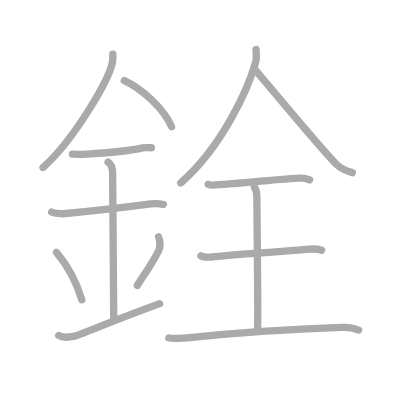
t = 0.00 s
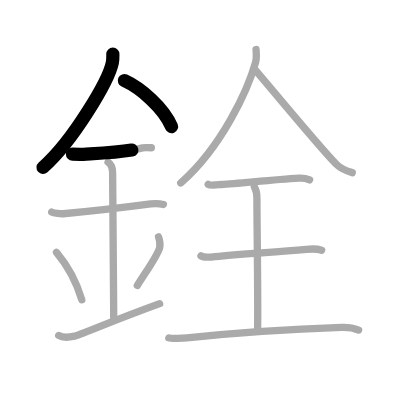
t = 2.75 s
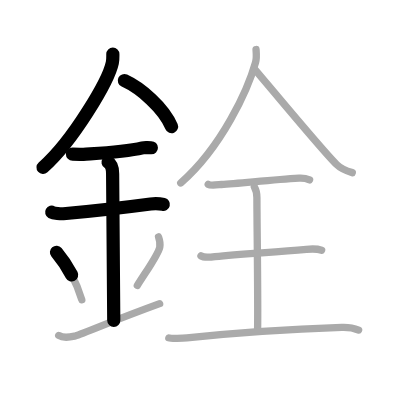
t = 5.50 s
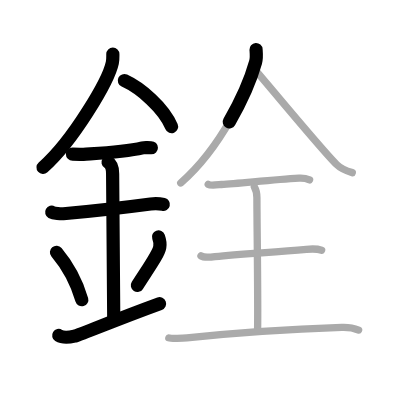
t = 8.50 s
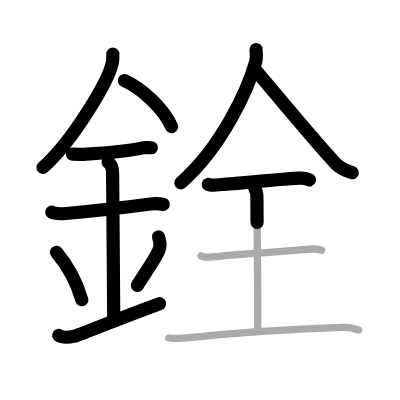
t = 11.25 s
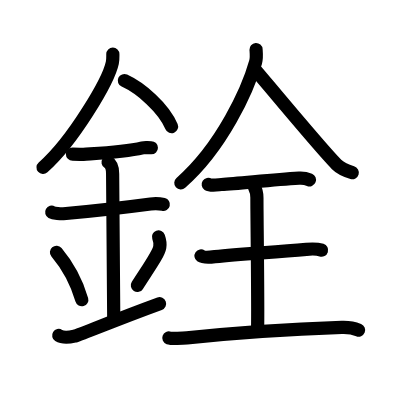
t = 14.00 s

The animated SVG that drew these frames (rendered in a browser with its animation timeline set to each time). Animation: 14 SMIL elements (animate=14); one cycle of 14.00 s.

<?xml version="1.0" standalone="no"?>
<!DOCTYPE svg PUBLIC "-//W3C//DTD SVG 1.1//EN"   "http://www.w3.org/Graphics/SVG/1.1/DTD/svg11.dtd">
<svg width="400px" height="400px"  version="1.1" xmlns="http://www.w3.org/2000/svg">
  <defs>
    <marker id="Triangle" viewBox="0 0 10 10" refX="0" refY="5" markerUnits="strokeWidth" markerWidth="3" style="stroke-opacity:0%;fill:#aaaaaa;" markerHeight="2" orient="auto">
      <path d="M 0 0 L 10 5 L 0 10 z" />
    </marker>
    
    <marker id="Arrow" viewBox="0 0 10 10" refX="5" refY="5" markerUnits="strokeWidth" markerWidth="1.8" style="stroke-opacity:0%;fill:#770000;" markerHeight="2" orient="auto">
      <path d="M 0 4 L 6 4 L 4 1 L 10 5 L 4 9 L 6 6 L 0 6 z" />
        <circle cx="5" cy="5" r="5" />
      </marker>
    
    <marker id="TriangleRed" viewBox="0 0 10 10" refX="0" refY="5" markerUnits="strokeWidth" markerWidth="3" style="stroke-opacity:0%;fill:#CC0000;" markerHeight="2" orient="auto">
      <path d="M 0 0 L 10 5 L 0 10 z" />
    </marker>
    
    <marker id="ArrowRed" viewBox="0 0 10 10" refX="5" refY="5" markerUnits="strokeWidth" markerWidth="1.8" style="stroke-opacity:0%;fill:#CC0000;" markerHeight="2" orient="auto">
      <path d="M 0 4 L 6 4 L 4 1 L 10 5 L 4 9 L 6 6 L 0 6 z" />
        <circle cx="5" cy="5" r="5" />
      </marker>
    
  </defs>
  
  <path style="fill:#ffffff; fill-opacity:100%; fill-rule:evenodd; stroke-width:0;" d="M 0 0 L 400px 0 L 400px 400px L 0 400px L 0 0" />

  <g transform="scale(3.6697247706422 3.6697247706422)">
<path style="fill:none; fill-opacity:0%; fill-rule:evenodd; stroke:#aaaaaa; stroke-opacity:100%; stroke-width: 1.5pt; stroke-linejoin:round; stroke-linecap:round;" d="M30.75 14.74c0 0.78 0.05 1.41-0.14 2.35C29.59 22 19.96 38.37 11.72 45.63"></path>
<path style="fill:none; fill-opacity:0%; fill-rule:evenodd; stroke:#aaaaaa; stroke-opacity:100%; stroke-width: 1.5pt; stroke-linejoin:round; stroke-linecap:round;" d="M33.89 21.96c4.47 2.03 10.68 7.42 12.86 12.54"></path>
<path style="fill:none; fill-opacity:0%; fill-rule:evenodd; stroke:#aaaaaa; stroke-opacity:100%; stroke-width: 1.5pt; stroke-linejoin:round; stroke-linecap:round;" d="M19.75 42c1.68 0 2.44 0.09 2.98 0.06c4.84-0.31 11.02-0.56 16.12-1.75c0.8-0.19 1-0.05 2.4-0.05"></path>
<path style="fill:none; fill-opacity:0%; fill-rule:evenodd; stroke:#aaaaaa; stroke-opacity:100%; stroke-width: 1.5pt; stroke-linejoin:round; stroke-linecap:round;" d="M14.09 57.81c0.59 0.33 2.56 0.48 3.17 0.43c5.49-0.49 16.74-1.74 23.78-2.67c0.74-0.1 2.38-0.13 3.49 0.15"></path>
<path style="fill:none; fill-opacity:0%; fill-rule:evenodd; stroke:#aaaaaa; stroke-opacity:100%; stroke-width: 1.5pt; stroke-linejoin:round; stroke-linecap:round;" d="M29.45 44.19c1.24 0.78 1.24 2.52 1.24 3.14c0 6.35 0.31 33.92 0.31 39.98"></path>
<path style="fill:none; fill-opacity:0%; fill-rule:evenodd; stroke:#aaaaaa; stroke-opacity:100%; stroke-width: 1.5pt; stroke-linejoin:round; stroke-linecap:round;" d="M15.39 68.76c4.08 4.85 6.07 10.11 6.9 12.94"></path>
<path style="fill:none; fill-opacity:0%; fill-rule:evenodd; stroke:#aaaaaa; stroke-opacity:100%; stroke-width: 1.5pt; stroke-linejoin:round; stroke-linecap:round;" d="M43.2 64.55c0.3 0.84 0.46 2.06 0.34 2.76c-0.3 1.81-2.71 5.13-6.12 10.47"></path>
<path style="fill:none; fill-opacity:0%; fill-rule:evenodd; stroke:#aaaaaa; stroke-opacity:100%; stroke-width: 1.5pt; stroke-linejoin:round; stroke-linecap:round;" d="M16 91.42c1.2 0.75 2.63 0.57 4.3 0.19c1.24-0.28 10.76-4.33 23.2-8.86"></path>
<path style="fill:none; fill-opacity:0%; fill-rule:evenodd; stroke:#aaaaaa; stroke-opacity:100%; stroke-width: 1.5pt; stroke-linejoin:round; stroke-linecap:round;" d="M69.77 13.5c0.06 0.85 0.22 2.25-0.12 3.44c-2.06 7.38-9.12 23.04-20.4 32.92"></path>
<path style="fill:none; fill-opacity:0%; fill-rule:evenodd; stroke:#aaaaaa; stroke-opacity:100%; stroke-width: 1.5pt; stroke-linejoin:round; stroke-linecap:round;" d="M69.43 18.88c4.25 5.01 18.46 22.15 22.3 25.95c1.3 1.29 2.97 1.84 4.27 2.21"></path>
<path style="fill:none; fill-opacity:0%; fill-rule:evenodd; stroke:#aaaaaa; stroke-opacity:100%; stroke-width: 1.5pt; stroke-linejoin:round; stroke-linecap:round;" d="M56.74 50.24c0.68 0.45 2.89 0.07 3.59 0.03c4.92-0.27 13.45-1.26 21.16-1.72c1.05-0.06 2 0.09 2.87 0.46"></path>
<path style="fill:none; fill-opacity:0%; fill-rule:evenodd; stroke:#aaaaaa; stroke-opacity:100%; stroke-width: 1.5pt; stroke-linejoin:round; stroke-linecap:round;" d="M69.31 50.94c0.7 1.23 0.7 1.96 0.7 2.94c0 6.87 0.35 29.29 0.18 36.15"></path>
<path style="fill:none; fill-opacity:0%; fill-rule:evenodd; stroke:#aaaaaa; stroke-opacity:100%; stroke-width: 1.5pt; stroke-linejoin:round; stroke-linecap:round;" d="M54.77 69.73c0.71 0.49 3.06 0.3 3.79 0.21c7.58-0.86 16.02-1.12 24.92-1.99c0.89-0.09 2.84-0.2 4.17 0.23"></path>
<path style="fill:none; fill-opacity:0%; fill-rule:evenodd; stroke:#aaaaaa; stroke-opacity:100%; stroke-width: 1.5pt; stroke-linejoin:round; stroke-linecap:round;" d="M46.01 92.08c0.62 0.22 3.88 0.12 4.93 0c14.8-1.56 26.37-2.32 42.19-2.86c1.7-0.06 3.74 0.37 4.59 0.72"></path>

<path style="fill:none; fill-opacity:0%; fill-rule:evenodd; stroke:#000000; stroke-opacity:100%; stroke-width: 2.7pt; stroke-linejoin:round; stroke-linecap:round;" d="M30.75 14.74c0 0.78 0.05 1.41-0.14 2.35C29.59 22 19.96 38.37 11.72 45.63" pathLength="100" stroke-dashoffset="100" stroke-dasharray="100 105"><animate id="dashAnim1" attributeName="stroke-dashoffset" from="100" to="0" dur="1s" calcMode="linear" fill="freeze"/></path>
<path style="fill:none; fill-opacity:0%; fill-rule:evenodd; stroke:#000000; stroke-opacity:100%; stroke-width: 2.7pt; stroke-linejoin:round; stroke-linecap:round;" d="M33.89 21.96c4.47 2.03 10.68 7.42 12.86 12.54" pathLength="100" stroke-dashoffset="100" stroke-dasharray="100 105"><animate id="dashAnim2" attributeName="stroke-dashoffset" from="100" to="0" dur="1s" calcMode="linear" begin="dashAnim1.end" fill="freeze"/></path>
<path style="fill:none; fill-opacity:0%; fill-rule:evenodd; stroke:#000000; stroke-opacity:100%; stroke-width: 2.7pt; stroke-linejoin:round; stroke-linecap:round;" d="M19.75 42c1.68 0 2.44 0.09 2.98 0.06c4.84-0.31 11.02-0.56 16.12-1.75c0.8-0.19 1-0.05 2.4-0.05" pathLength="100" stroke-dashoffset="100" stroke-dasharray="100 105"><animate id="dashAnim3" attributeName="stroke-dashoffset" from="100" to="0" dur="1s" calcMode="linear" begin="dashAnim2.end" fill="freeze"/></path>
<path style="fill:none; fill-opacity:0%; fill-rule:evenodd; stroke:#000000; stroke-opacity:100%; stroke-width: 2.7pt; stroke-linejoin:round; stroke-linecap:round;" d="M14.09 57.81c0.59 0.33 2.56 0.48 3.17 0.43c5.49-0.49 16.74-1.74 23.78-2.67c0.74-0.1 2.38-0.13 3.49 0.15" pathLength="100" stroke-dashoffset="100" stroke-dasharray="100 105"><animate id="dashAnim4" attributeName="stroke-dashoffset" from="100" to="0" dur="1s" calcMode="linear" begin="dashAnim3.end" fill="freeze"/></path>
<path style="fill:none; fill-opacity:0%; fill-rule:evenodd; stroke:#000000; stroke-opacity:100%; stroke-width: 2.7pt; stroke-linejoin:round; stroke-linecap:round;" d="M29.45 44.19c1.24 0.78 1.24 2.52 1.24 3.14c0 6.35 0.31 33.92 0.31 39.98" pathLength="100" stroke-dashoffset="100" stroke-dasharray="100 105"><animate id="dashAnim5" attributeName="stroke-dashoffset" from="100" to="0" dur="1s" calcMode="linear" begin="dashAnim4.end" fill="freeze"/></path>
<path style="fill:none; fill-opacity:0%; fill-rule:evenodd; stroke:#000000; stroke-opacity:100%; stroke-width: 2.7pt; stroke-linejoin:round; stroke-linecap:round;" d="M15.39 68.76c4.08 4.85 6.07 10.11 6.9 12.94" pathLength="100" stroke-dashoffset="100" stroke-dasharray="100 105"><animate id="dashAnim6" attributeName="stroke-dashoffset" from="100" to="0" dur="1s" calcMode="linear" begin="dashAnim5.end" fill="freeze"/></path>
<path style="fill:none; fill-opacity:0%; fill-rule:evenodd; stroke:#000000; stroke-opacity:100%; stroke-width: 2.7pt; stroke-linejoin:round; stroke-linecap:round;" d="M43.2 64.55c0.3 0.84 0.46 2.06 0.34 2.76c-0.3 1.81-2.71 5.13-6.12 10.47" pathLength="100" stroke-dashoffset="100" stroke-dasharray="100 105"><animate id="dashAnim7" attributeName="stroke-dashoffset" from="100" to="0" dur="1s" calcMode="linear" begin="dashAnim6.end" fill="freeze"/></path>
<path style="fill:none; fill-opacity:0%; fill-rule:evenodd; stroke:#000000; stroke-opacity:100%; stroke-width: 2.7pt; stroke-linejoin:round; stroke-linecap:round;" d="M16 91.42c1.2 0.75 2.63 0.57 4.3 0.19c1.24-0.28 10.76-4.33 23.2-8.86" pathLength="100" stroke-dashoffset="100" stroke-dasharray="100 105"><animate id="dashAnim8" attributeName="stroke-dashoffset" from="100" to="0" dur="1s" calcMode="linear" begin="dashAnim7.end" fill="freeze"/></path>
<path style="fill:none; fill-opacity:0%; fill-rule:evenodd; stroke:#000000; stroke-opacity:100%; stroke-width: 2.7pt; stroke-linejoin:round; stroke-linecap:round;" d="M69.77 13.5c0.06 0.85 0.22 2.25-0.12 3.44c-2.06 7.38-9.12 23.04-20.4 32.92" pathLength="100" stroke-dashoffset="100" stroke-dasharray="100 105"><animate id="dashAnim9" attributeName="stroke-dashoffset" from="100" to="0" dur="1s" calcMode="linear" begin="dashAnim8.end" fill="freeze"/></path>
<path style="fill:none; fill-opacity:0%; fill-rule:evenodd; stroke:#000000; stroke-opacity:100%; stroke-width: 2.7pt; stroke-linejoin:round; stroke-linecap:round;" d="M69.43 18.88c4.25 5.01 18.46 22.15 22.3 25.95c1.3 1.29 2.97 1.84 4.27 2.21" pathLength="100" stroke-dashoffset="100" stroke-dasharray="100 105"><animate id="dashAnim10" attributeName="stroke-dashoffset" from="100" to="0" dur="1s" calcMode="linear" begin="dashAnim9.end" fill="freeze"/></path>
<path style="fill:none; fill-opacity:0%; fill-rule:evenodd; stroke:#000000; stroke-opacity:100%; stroke-width: 2.7pt; stroke-linejoin:round; stroke-linecap:round;" d="M56.74 50.24c0.68 0.45 2.89 0.07 3.59 0.03c4.92-0.27 13.45-1.26 21.16-1.72c1.05-0.06 2 0.09 2.87 0.46" pathLength="100" stroke-dashoffset="100" stroke-dasharray="100 105"><animate id="dashAnim11" attributeName="stroke-dashoffset" from="100" to="0" dur="1s" calcMode="linear" begin="dashAnim10.end" fill="freeze"/></path>
<path style="fill:none; fill-opacity:0%; fill-rule:evenodd; stroke:#000000; stroke-opacity:100%; stroke-width: 2.7pt; stroke-linejoin:round; stroke-linecap:round;" d="M69.31 50.94c0.7 1.23 0.7 1.96 0.7 2.94c0 6.87 0.35 29.29 0.18 36.15" pathLength="100" stroke-dashoffset="100" stroke-dasharray="100 105"><animate id="dashAnim12" attributeName="stroke-dashoffset" from="100" to="0" dur="1s" calcMode="linear" begin="dashAnim11.end" fill="freeze"/></path>
<path style="fill:none; fill-opacity:0%; fill-rule:evenodd; stroke:#000000; stroke-opacity:100%; stroke-width: 2.7pt; stroke-linejoin:round; stroke-linecap:round;" d="M54.77 69.73c0.71 0.49 3.06 0.3 3.79 0.21c7.58-0.86 16.02-1.12 24.92-1.99c0.89-0.09 2.84-0.2 4.17 0.23" pathLength="100" stroke-dashoffset="100" stroke-dasharray="100 105"><animate id="dashAnim13" attributeName="stroke-dashoffset" from="100" to="0" dur="1s" calcMode="linear" begin="dashAnim12.end" fill="freeze"/></path>
<path style="fill:none; fill-opacity:0%; fill-rule:evenodd; stroke:#000000; stroke-opacity:100%; stroke-width: 2.7pt; stroke-linejoin:round; stroke-linecap:round;" d="M46.01 92.08c0.62 0.22 3.88 0.12 4.93 0c14.8-1.56 26.37-2.32 42.19-2.86c1.7-0.06 3.74 0.37 4.59 0.72" pathLength="100" stroke-dashoffset="100" stroke-dasharray="100 105"><animate id="dashAnim14" attributeName="stroke-dashoffset" from="100" to="0" dur="1s" calcMode="linear" begin="dashAnim13.end" fill="freeze"/></path>

</g>

</svg>  
          
